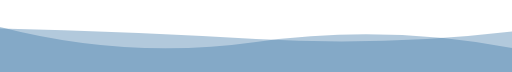
t = 0.00 s
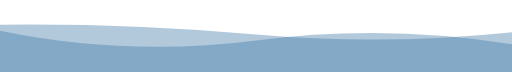
t = 1.67 s
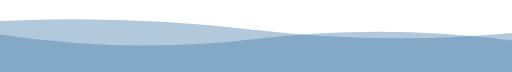
t = 3.33 s
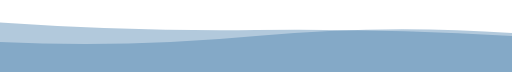
t = 6.66 s
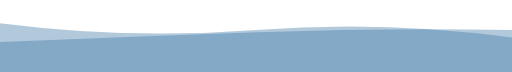
t = 8.33 s
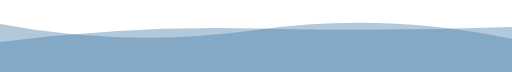
t = 10.00 s

The animated SVG that drew these frames (rendered in a browser with its animation timeline set to each time). Animation: 2 SMIL elements (animate=2), 1 CSS @keyframes rule; frames cover the first 10.00 s, repeats indefinitely.


      <svg
        width="854"
        height="120"
        xmlns="http://www.w3.org/2000/svg"
        xmlns:xlink="http://www.w3.org/1999/xlink"
        style="z-index:1;position:relative"
        viewBox="0 0 854 120"
      >
        <style>
      .text {   font-size: 70px;   font-weight: 700;   font-family: -apple-system,BlinkMacSystemFont,Segoe UI,Helvetica,Arial,sans-serif,Apple Color Emoji,Segoe UI Emoji;  } .desc {   font-size: 20px;   font-weight: 500;   font-family: -apple-system,BlinkMacSystemFont,Segoe UI,Helvetica,Arial,sans-serif,Apple Color Emoji,Segoe UI Emoji;  } path {   transform: rotate(180deg);   transform-origin: 50% 50%;  } 
      .text, .desc {   animation: fadeIn 1.2s ease-in-out forwards;  } @keyframes fadeIn {   from {     opacity: 0;   }   to {     opacity: 1;   }  } 
    </style>
        
        
      <g transform="translate(427, 60) scale(1, 1) translate(-427, -60)">
        <path d="" fill="#4079a8" opacity="0.4" >
          <animate
              attributeName="d"
              dur="20s"
              repeatCount="indefinite"
              keyTimes="0;0.333;0.667;1"
              calcmod="spline"
              keySplines="0.2 0 0.2 1;0.2 0 0.2 1;0.2 0 0.2 1"
              begin="0s"
              values="M0 0L 0 40Q 213.5 80 427 50T 854 75L 854 0 Z;M0 0L 0 65Q 213.5 80 427 60T 854 50L 854 0 Z;M0 0L 0 85Q 213.5 55 427 85T 854 50L 854 0 Z;M0 0L 0 40Q 213.5 80 427 50T 854 75L 854 0 Z">
          </animate>
        </path>
        <path d="" fill="#4079a8" opacity="0.4" >
          <animate
            attributeName="d"
            dur="20s"
            repeatCount="indefinite"
            keyTimes="0;0.333;0.667;1"
            calcmod="spline"
            keySplines="0.2 0 0.2 1;0.2 0 0.2 1;0.2 0 0.2 1"
            begin="-10s"
            values="M0 0L 0 55Q 213.5 100 427 70T 854 80L 854 0 Z;M0 0L 0 70Q 213.5 40 427 40T 854 60L 854 0 Z;M0 0L 0 65Q 213.5 45 427 70T 854 85L 854 0 Z;M0 0L 0 55Q 213.5 100 427 70T 854 80L 854 0 Z">
          </animate>
        </path>
      </g>
         
        
      </svg>
    
